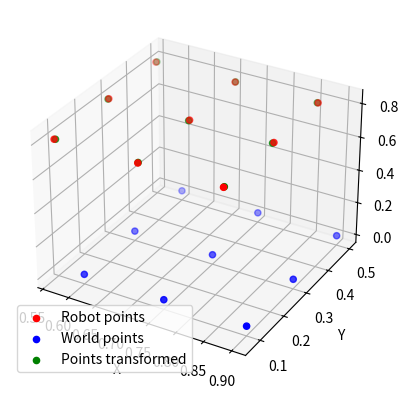

Reproduce this figure in Python.
import numpy as np 
import matplotlib.pyplot as plt 
from mpl_toolkits.mplot3d import Axes3D 
 
# Known positions in the robot frame  (Left)
P_robot = np.array([
    [0.567509, 0.0706314, 0.822243],
    [0.71981, 0.071357, 0.82235],
    [0.86943, 0.072108, 0.82269],
    [0.56797, 0.27397, 0.82143],
    [0.71783, 0.27654, 0.821],
    [0.86865, 0.27794, 0.82178],
    [0.56499, 0.46881, 0.8207],
    [0.7152, 0.47224, 0.81968],
    [0.86677,0.47542, 0.81946]
])



P_world = np.array([
    [0.6, 0.1, 0.01], 
    [0.75, 0.1, 0.01],
    [0.9, 0.1, 0.01],
    [0.6, 0.3, 0.01],
    [0.75, 0.3, 0.01],
    [0.9, 0.3, 0.01],
    [0.6, 0.5, 0.01],
    [0.75, 0.5, 0.01],
    [0.9, 0.5, 0.01]
    
])
 
# Compute centroids 
C_world = np.mean(P_world, axis=0) 
C_robot = np.mean(P_robot, axis=0) 
 
# Center the points 
P_world_centered = P_world - C_world 
P_robot_centered = P_robot - C_robot 
  
# Compute covariance matrix 
H = np.dot(P_world_centered.T, P_robot_centered) 
 
# Singular Value Decomposition 
U, S, Vt = np.linalg.svd(H) 
 
# Compute rotation 
R = np.dot(Vt.T, U.T) 
 
# Ensure a proper rotation matrix (det(R) should be +1) 
if np.linalg.det(R) < 0: 
    Vt[2, :] *= -1 
    R = np.dot(Vt.T, U.T) 
 
# Compute translation 
t = C_robot - np.dot(R, C_world) 
 
 
# Construct transformation matrix 
T = np.eye(4) 
T[:3, :3] = R 
T[:3, 3] = t 
 
print("Transformation matrix:") 
print(T) 
print() 
 

#test  
point = np.array([-0.24237354, 0.23000564, 0.94000006,1]) 
point_in_global = T @ point 

 

#print("test result") 
#print(point_in_global) 
#print() 
 

# Calculate the transformed world points 
P_world_transformed = np.zeros(P_world.shape) 
for i in range(P_world.shape[0]): 
    point = np.append(P_world[i], 1)  # Add the homogeneous coordinate 
    transformed_point = T @ point     # Apply the transformation 
    P_world_transformed[i] = transformed_point[:3]  # Extract x, y, z coordinates 


print("Transformed world points:") 
print(P_world_transformed) 

# Compute the squared differences 
squared_differences = np.sum(np.square(P_world_transformed - P_robot), axis=1) 


# RMSD 
rmsd = np.sqrt(np.mean(squared_differences)) 
print()
print("RMSD:", rmsd) 
  

#plot the transformed world points 
fig = plt.figure() 
ax = fig.add_subplot(111, projection='3d') 
ax.scatter(P_robot[:,0],P_robot[:,1],P_robot[:,2],c='r',label='Robot points') 
ax.scatter(P_world[:,0],P_world[:,1],P_world[:,2],c='b',label='World points') 
ax.scatter(P_world_transformed[:,0],P_world_transformed[:,1],P_world_transformed[:,2],c='g',label='Points transformed') 
ax.set_xlabel('X') 
ax.set_ylabel('Y') 
ax.set_zlabel('Z ') 
plt.legend() 
plt.show() 